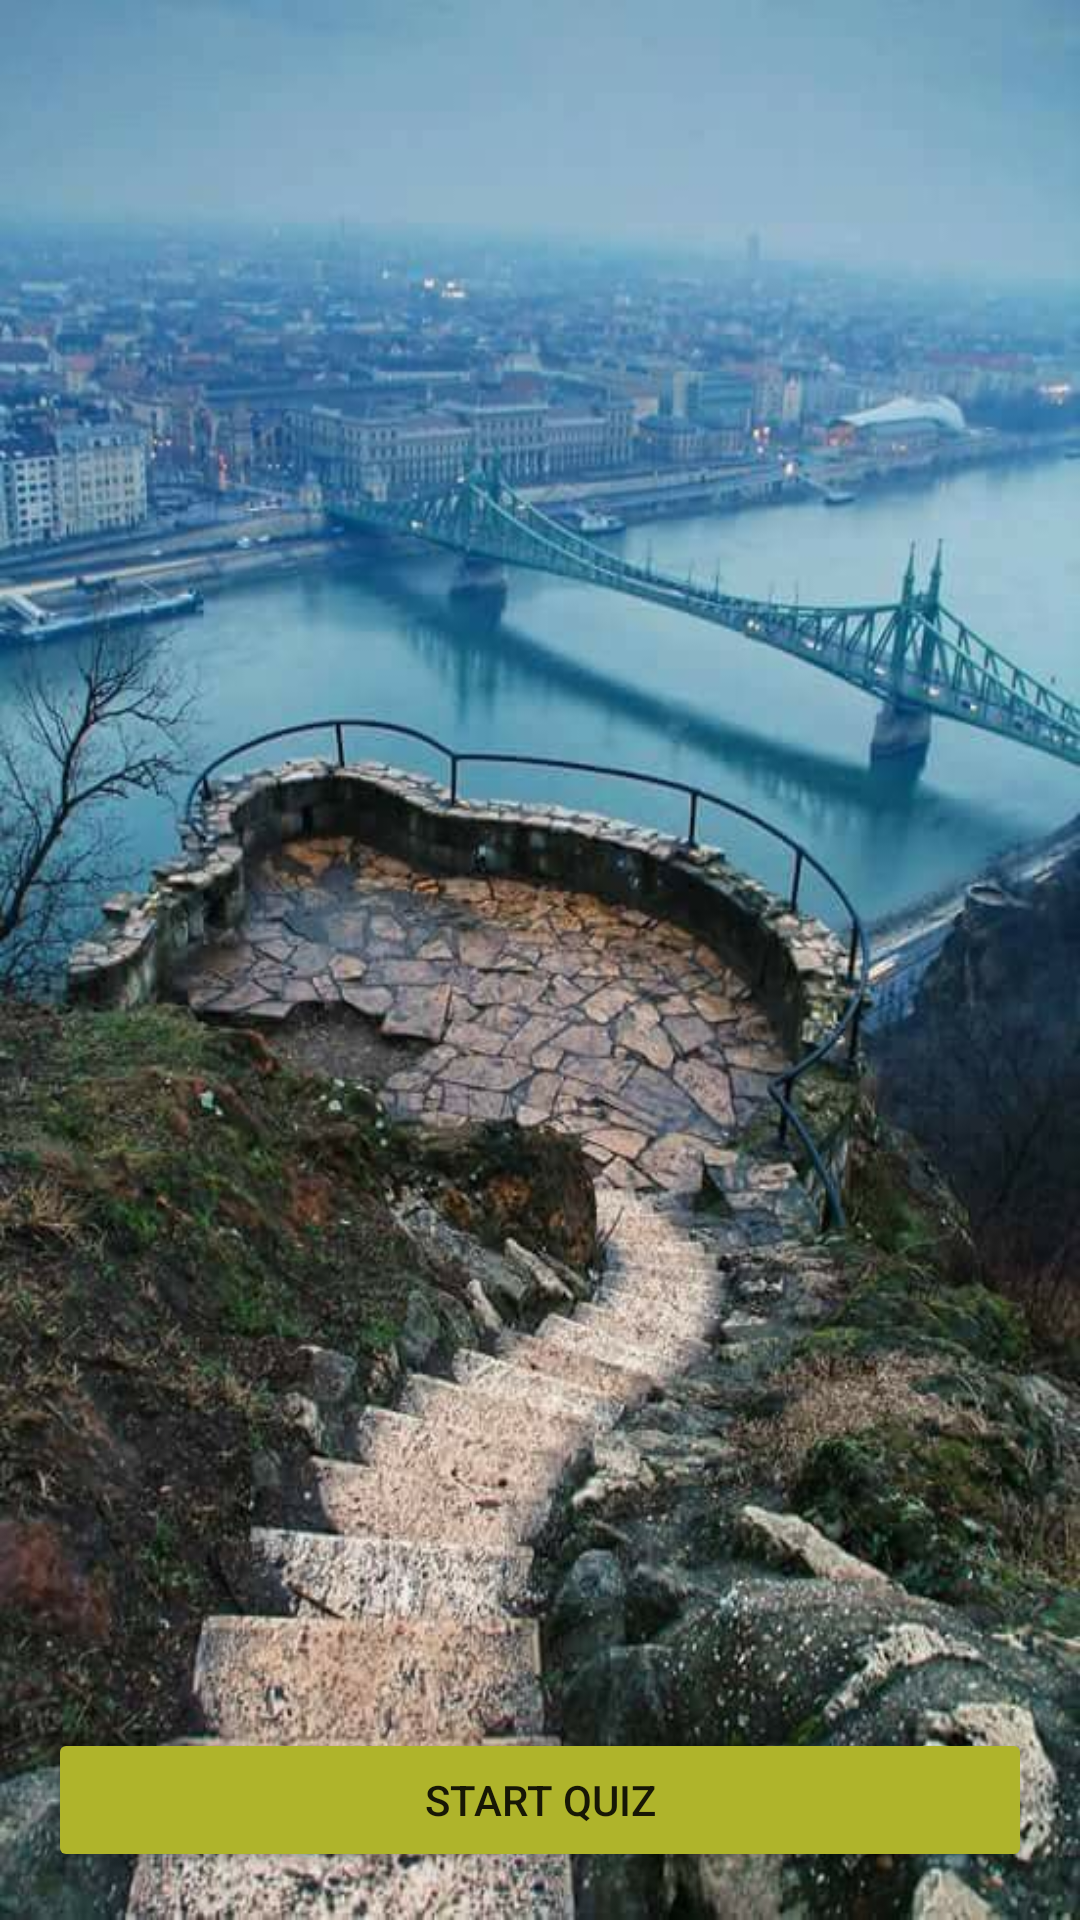

Produce the Android XML layout that renders to this screen, including the resource entries it uses.
<!-- AndroidManifest.xml: application theme AppTheme -->
<!-- res/layout/activity_main.xml -->
<?xml version="1.0" encoding="utf-8"?>
<RelativeLayout xmlns:android="http://schemas.android.com/apk/res/android"
    xmlns:tools="http://schemas.android.com/tools"
    android:id="@+id/activity_main"
    android:layout_width="match_parent"
    android:layout_height="match_parent"
    android:background="@drawable/start"
    android:paddingBottom="@dimen/activity_vertical_margin"
    android:paddingLeft="@dimen/activity_horizontal_margin"
    android:paddingRight="@dimen/activity_horizontal_margin"
    android:paddingTop="@dimen/activity_vertical_margin"
    tools:context="com.example.android.myquiz.MainActivity">

    <Button
        android:layout_width="match_parent"
        android:layout_height="wrap_content"
        android:layout_alignParentBottom="true"
        android:onClick="startQuiz"
        android:text="@string/start_quiz" />
</RelativeLayout>
<!-- resources referenced by this layout -->
<resources>
  <dimen name="activity_horizontal_margin">16dp</dimen>
  <dimen name="activity_vertical_margin">16dp</dimen>
  <!-- drawable start: jpg bitmap (drawable, 83914 bytes) -->
  <string name="start_quiz">Start Quiz</string>
  <style name="AppTheme" parent="Theme.AppCompat.Light.DarkActionBar">
          <item name="colorPrimary">@color/colorPrimary</item>
          <item name="colorPrimaryDark">@color/colorPrimaryDark</item>
          <item name="colorAccent">@color/colorAccent</item>
          <item name="colorButtonNormal">@color/colorButtonNormal</item>
      </style>
  <color name="colorPrimary">#0097a7</color>
  <color name="colorPrimaryDark">#00838f</color>
  <color name="colorAccent">#afb42b</color>
  <color name="colorButtonNormal">#afb42b</color>
</resources>
